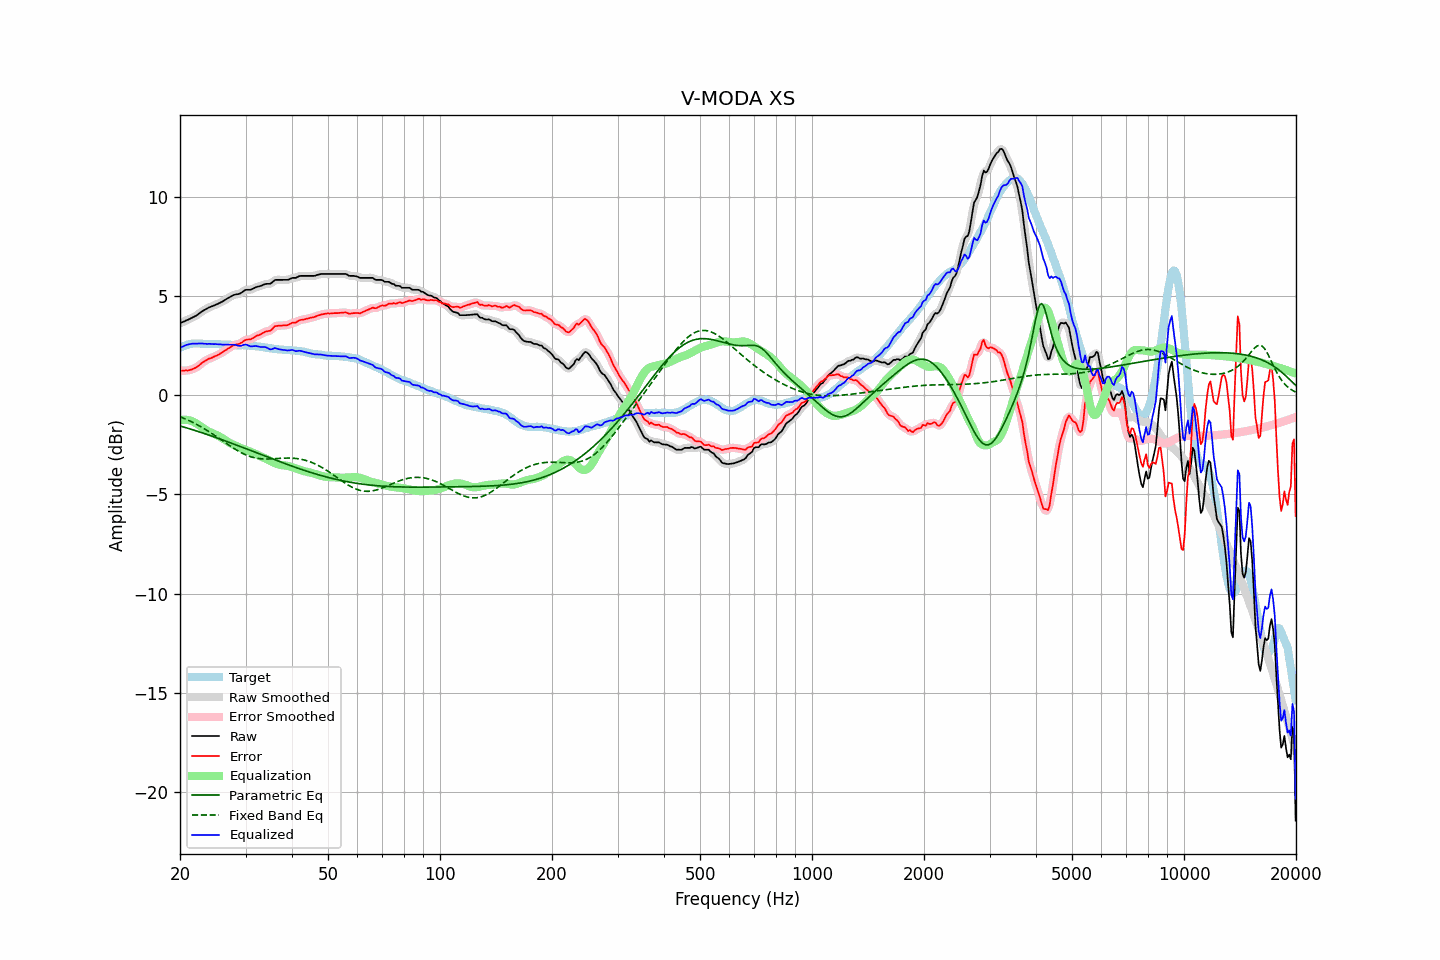

The table this chart was drawn from, first rows:
frequency, raw, error, smoothed, error_smoothed, equalization, parametric_eq, fixed_band_eq, equalized_raw, equalized_smoothed, target
20.00, 3.63, 1.24, 3.63, 1.24, -1.25, -1.55, -1.08, 2.38, 2.38, 2.39
20.20, 3.67, 1.24, 3.67, 1.24, -1.24, -1.57, -1.12, 2.43, 2.43, 2.43
20.40, 3.70, 1.23, 3.70, 1.24, -1.23, -1.59, -1.15, 2.47, 2.47, 2.47
20.61, 3.74, 1.25, 3.74, 1.24, -1.23, -1.62, -1.18, 2.51, 2.51, 2.49
20.81, 3.78, 1.25, 3.78, 1.25, -1.24, -1.64, -1.22, 2.54, 2.54, 2.53
21.02, 3.81, 1.24, 3.81, 1.26, -1.25, -1.67, -1.26, 2.56, 2.56, 2.57
21.23, 3.85, 1.27, 3.85, 1.27, -1.27, -1.69, -1.29, 2.58, 2.58, 2.58
21.44, 3.89, 1.29, 3.89, 1.29, -1.30, -1.72, -1.33, 2.59, 2.59, 2.60
21.66, 3.93, 1.32, 3.93, 1.32, -1.33, -1.74, -1.37, 2.60, 2.60, 2.61
21.87, 3.97, 1.36, 3.97, 1.36, -1.37, -1.77, -1.41, 2.60, 2.60, 2.61
22.09, 4.01, 1.39, 4.02, 1.40, -1.41, -1.79, -1.46, 2.60, 2.60, 2.62
22.31, 4.07, 1.46, 4.07, 1.45, -1.46, -1.82, -1.50, 2.61, 2.61, 2.62
22.54, 4.13, 1.51, 4.13, 1.52, -1.52, -1.85, -1.54, 2.61, 2.61, 2.62
22.76, 4.19, 1.59, 4.19, 1.58, -1.58, -1.87, -1.59, 2.61, 2.61, 2.60
22.99, 4.25, 1.66, 4.24, 1.65, -1.64, -1.90, -1.64, 2.61, 2.61, 2.59
23.22, 4.29, 1.70, 4.29, 1.70, -1.69, -1.93, -1.68, 2.60, 2.60, 2.59
23.45, 4.34, 1.76, 4.34, 1.75, -1.74, -1.95, -1.73, 2.60, 2.60, 2.58
23.69, 4.38, 1.80, 4.38, 1.80, -1.79, -1.98, -1.78, 2.59, 2.59, 2.58
23.92, 4.43, 1.85, 4.42, 1.84, -1.83, -2.01, -1.83, 2.60, 2.59, 2.58
24.16, 4.46, 1.87, 4.46, 1.87, -1.87, -2.04, -1.89, 2.59, 2.59, 2.59
24.40, 4.49, 1.90, 4.49, 1.90, -1.91, -2.06, -1.94, 2.58, 2.59, 2.59
24.65, 4.52, 1.94, 4.52, 1.94, -1.94, -2.09, -1.99, 2.58, 2.58, 2.58
24.89, 4.56, 1.98, 4.56, 1.97, -1.98, -2.12, -2.05, 2.58, 2.58, 2.58
25.14, 4.59, 2.01, 4.59, 2.01, -2.02, -2.15, -2.10, 2.57, 2.58, 2.58
25.39, 4.63, 2.05, 4.63, 2.05, -2.06, -2.18, -2.16, 2.57, 2.57, 2.58
25.65, 4.67, 2.10, 4.67, 2.10, -2.10, -2.21, -2.21, 2.57, 2.57, 2.57
25.91, 4.71, 2.15, 4.71, 2.15, -2.15, -2.24, -2.27, 2.56, 2.56, 2.56
26.16, 4.75, 2.19, 4.76, 2.20, -2.20, -2.27, -2.33, 2.55, 2.56, 2.56
26.43, 4.81, 2.25, 4.81, 2.25, -2.25, -2.30, -2.38, 2.56, 2.55, 2.56
26.69, 4.86, 2.30, 4.86, 2.30, -2.31, -2.33, -2.44, 2.55, 2.55, 2.56
26.96, 4.91, 2.36, 4.91, 2.36, -2.36, -2.36, -2.49, 2.55, 2.55, 2.55
27.23, 4.95, 2.40, 4.95, 2.41, -2.40, -2.39, -2.55, 2.54, 2.55, 2.55
27.50, 5.00, 2.45, 5.00, 2.46, -2.45, -2.42, -2.60, 2.55, 2.55, 2.55
27.77, 5.04, 2.51, 5.04, 2.50, -2.49, -2.45, -2.65, 2.55, 2.55, 2.53
28.05, 5.07, 2.54, 5.07, 2.54, -2.52, -2.48, -2.71, 2.55, 2.55, 2.53
28.33, 5.09, 2.57, 5.09, 2.56, -2.56, -2.51, -2.76, 2.53, 2.53, 2.52
28.62, 5.10, 2.58, 5.10, 2.58, -2.60, -2.54, -2.80, 2.50, 2.51, 2.52
28.90, 5.12, 2.60, 5.13, 2.60, -2.63, -2.57, -2.85, 2.49, 2.49, 2.52
29.19, 5.16, 2.64, 5.17, 2.64, -2.66, -2.60, -2.89, 2.50, 2.50, 2.52
29.48, 5.22, 2.69, 5.22, 2.70, -2.70, -2.63, -2.93, 2.52, 2.53, 2.53
29.78, 5.28, 2.76, 5.27, 2.75, -2.73, -2.66, -2.97, 2.55, 2.55, 2.52
30.08, 5.32, 2.79, 5.31, 2.79, -2.76, -2.69, -3.01, 2.56, 2.55, 2.53
30.38, 5.32, 2.81, 5.32, 2.81, -2.79, -2.72, -3.04, 2.53, 2.53, 2.51
30.68, 5.32, 2.81, 5.32, 2.82, -2.83, -2.76, -3.07, 2.49, 2.50, 2.51
30.99, 5.32, 2.83, 5.33, 2.83, -2.86, -2.79, -3.10, 2.46, 2.47, 2.49
31.30, 5.36, 2.87, 5.36, 2.87, -2.89, -2.82, -3.12, 2.47, 2.47, 2.49
31.61, 5.40, 2.91, 5.40, 2.91, -2.92, -2.85, -3.15, 2.48, 2.48, 2.49
31.93, 5.44, 2.97, 5.44, 2.96, -2.95, -2.88, -3.16, 2.49, 2.48, 2.47
32.24, 5.47, 3.01, 5.47, 3.00, -2.99, -2.91, -3.18, 2.48, 2.47, 2.46
32.57, 5.49, 3.03, 5.49, 3.04, -3.04, -2.94, -3.19, 2.45, 2.45, 2.46
32.89, 5.51, 3.06, 5.51, 3.07, -3.08, -2.97, -3.20, 2.43, 2.44, 2.45
33.22, 5.54, 3.12, 5.54, 3.11, -3.11, -3.01, -3.21, 2.43, 2.43, 2.42
33.55, 5.58, 3.16, 5.58, 3.16, -3.14, -3.04, -3.21, 2.44, 2.43, 2.42
33.89, 5.61, 3.21, 5.60, 3.20, -3.18, -3.07, -3.21, 2.43, 2.43, 2.40
34.23, 5.62, 3.22, 5.61, 3.22, -3.22, -3.10, -3.21, 2.40, 2.40, 2.40
34.57, 5.62, 3.24, 5.62, 3.24, -3.26, -3.13, -3.21, 2.36, 2.36, 2.38
34.92, 5.62, 3.25, 5.63, 3.26, -3.31, -3.16, -3.21, 2.31, 2.33, 2.37
35.27, 5.67, 3.31, 5.68, 3.32, -3.35, -3.19, -3.21, 2.32, 2.33, 2.36
35.62, 5.74, 3.40, 5.74, 3.39, -3.39, -3.22, -3.20, 2.35, 2.35, 2.34
35.97, 5.81, 3.48, 5.79, 3.46, -3.43, -3.26, -3.20, 2.38, 2.36, 2.33
... 635 more rows
